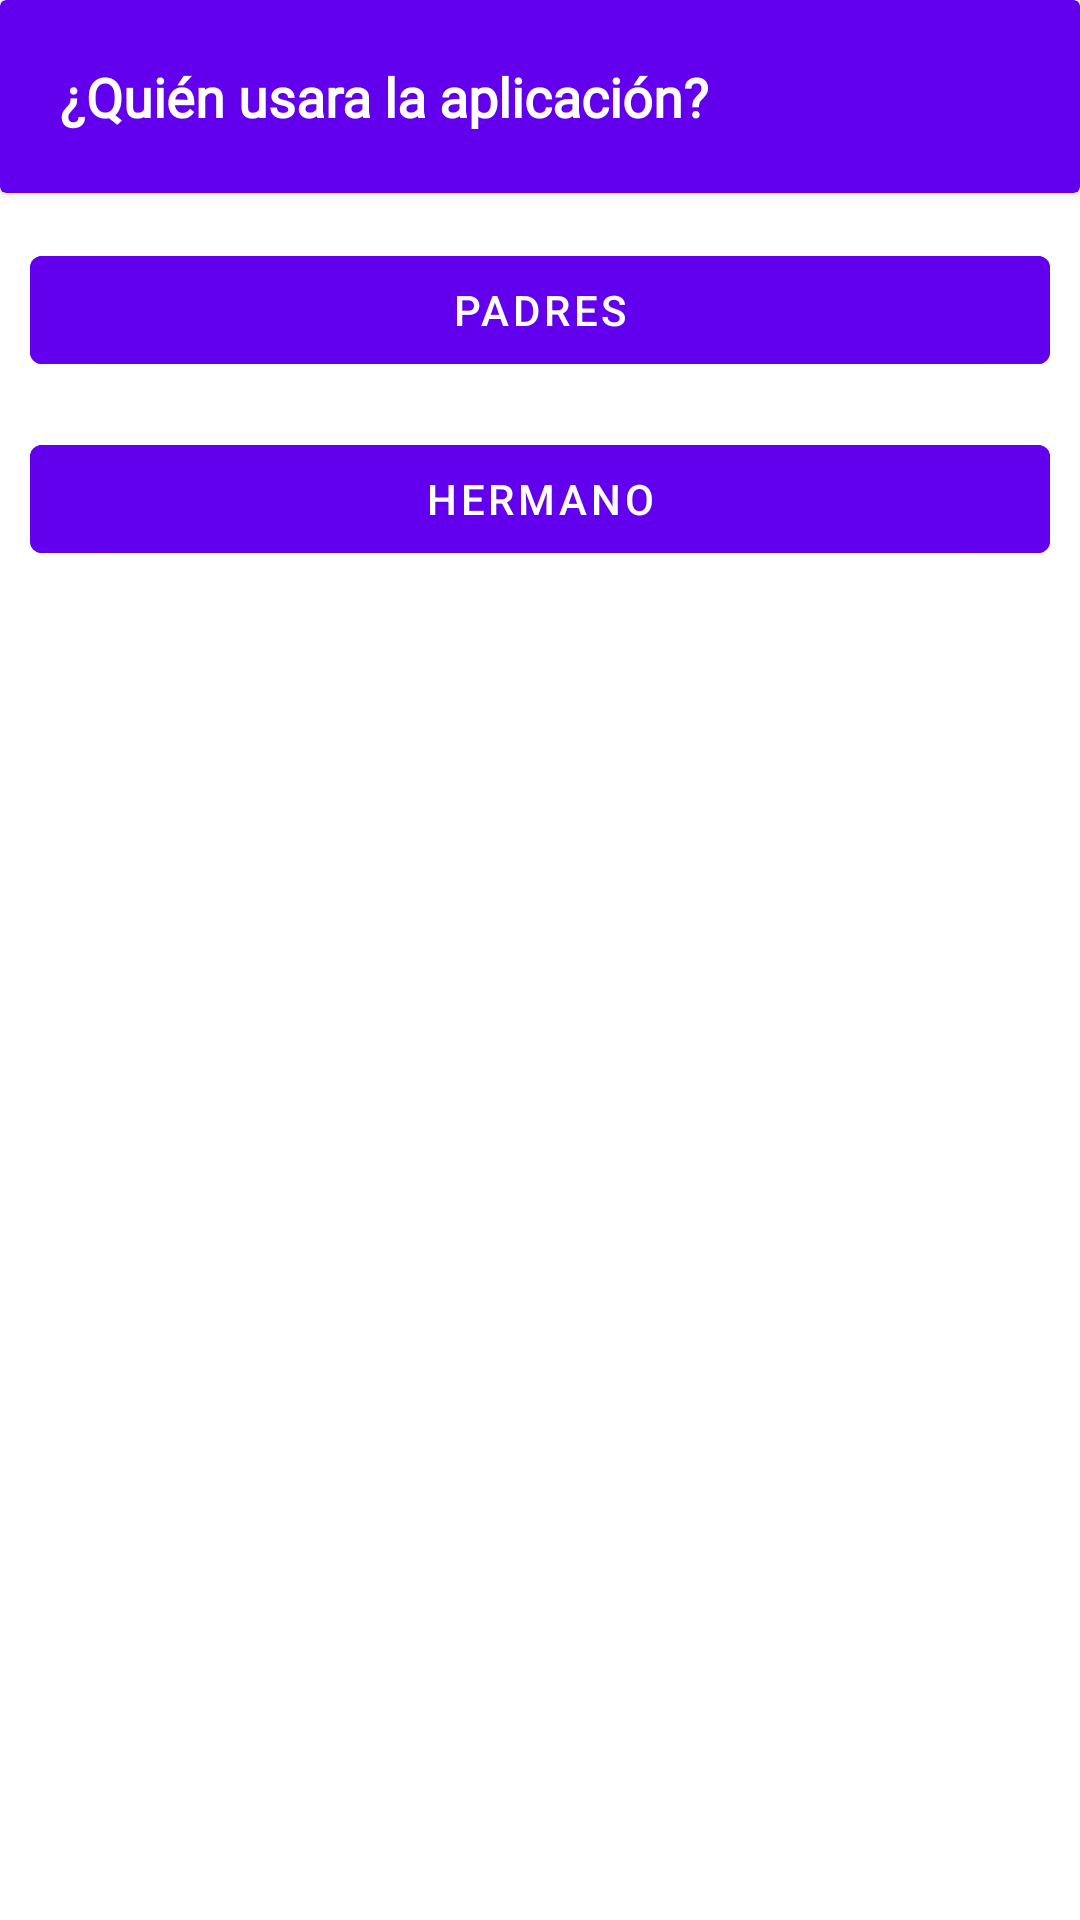

Here is an Android app screen rendered from its layout file. Give the layout XML and the strings, colors and styles it references.
<!-- AndroidManifest.xml: application theme Theme.CuentaDias -->
<!-- res/layout/dialog_user.xml -->
<?xml version="1.0" encoding="utf-8"?>
<LinearLayout xmlns:android="http://schemas.android.com/apk/res/android"
    xmlns:app="http://schemas.android.com/apk/res-auto"
    xmlns:tools="http://schemas.android.com/tools"
    android:layout_width="match_parent"
    android:layout_height="match_parent"
    android:orientation="vertical">

    <androidx.cardview.widget.CardView
        android:id="@+id/cardView_fondo"
        android:layout_width="match_parent"
        android:layout_height="wrap_content"
        android:layout_marginBottom="15dp"
        app:cardBackgroundColor="@color/purple_500">

        <TextView
            android:id="@+id/textView2"
            android:layout_width="wrap_content"
            android:layout_height="wrap_content"
            android:layout_margin="20dp"
            android:fontFamily="@font/ubuntu_bold_italic"
            android:text="@string/qui_n_usara_la_aplicaci_n"
            android:textColor="@color/white"
            android:textSize="18sp"
            android:textStyle="bold" />

    </androidx.cardview.widget.CardView>

    <com.google.android.material.button.MaterialButton
        android:id="@+id/materialButton_padres"
        android:layout_width="match_parent"
        android:layout_height="wrap_content"
        android:layout_marginStart="10dp"
        android:layout_marginEnd="10dp"
        android:layout_marginBottom="15dp"
        android:backgroundTint="@color/purple_500"
        android:text="@string/padres"
        android:textColor="@color/white"
        tools:ignore="TextContrastCheck" />

    <com.google.android.material.button.MaterialButton
        android:id="@+id/materialButton_hermano"
        android:layout_width="match_parent"
        android:layout_height="wrap_content"
        android:layout_marginStart="10dp"
        android:layout_marginEnd="10dp"
        android:layout_marginBottom="15dp"
        android:backgroundTint="@color/purple_500"
        android:text="@string/hermano"
        android:textColor="@color/white"
        tools:ignore="TextContrastCheck" />

</LinearLayout>
<!-- resources referenced by this layout -->
<resources>
  <color name="purple_500">#FF6200EE</color>
  <color name="white">#FFFFFFFF</color>
  <string name="hermano">Hermano</string>
  <string name="padres">Padres</string>
  <string name="qui_n_usara_la_aplicaci_n">¿Quién usara la aplicación?</string>
  <style name="Theme.CuentaDias" parent="Theme.MaterialComponents.DayNight.DarkActionBar">
          
          <item name="colorPrimary">@color/purple_500</item>
          <item name="colorPrimaryVariant">@color/purple_700</item>
          <item name="colorOnPrimary">@color/white</item>
          
          <item name="colorSecondary">@color/teal_200</item>
          <item name="colorSecondaryVariant">@color/teal_700</item>
          <item name="colorOnSecondary">@color/black</item>
          
          <item name="android:statusBarColor" tools:targetApi="l">?attr/colorPrimaryVariant</item>
          
      </style>
  <color name="purple_700">#FF3700B3</color>
  <color name="teal_200">#FF03DAC5</color>
  <color name="teal_700">#FF018786</color>
  <color name="black">#FF000000</color>
</resources>
